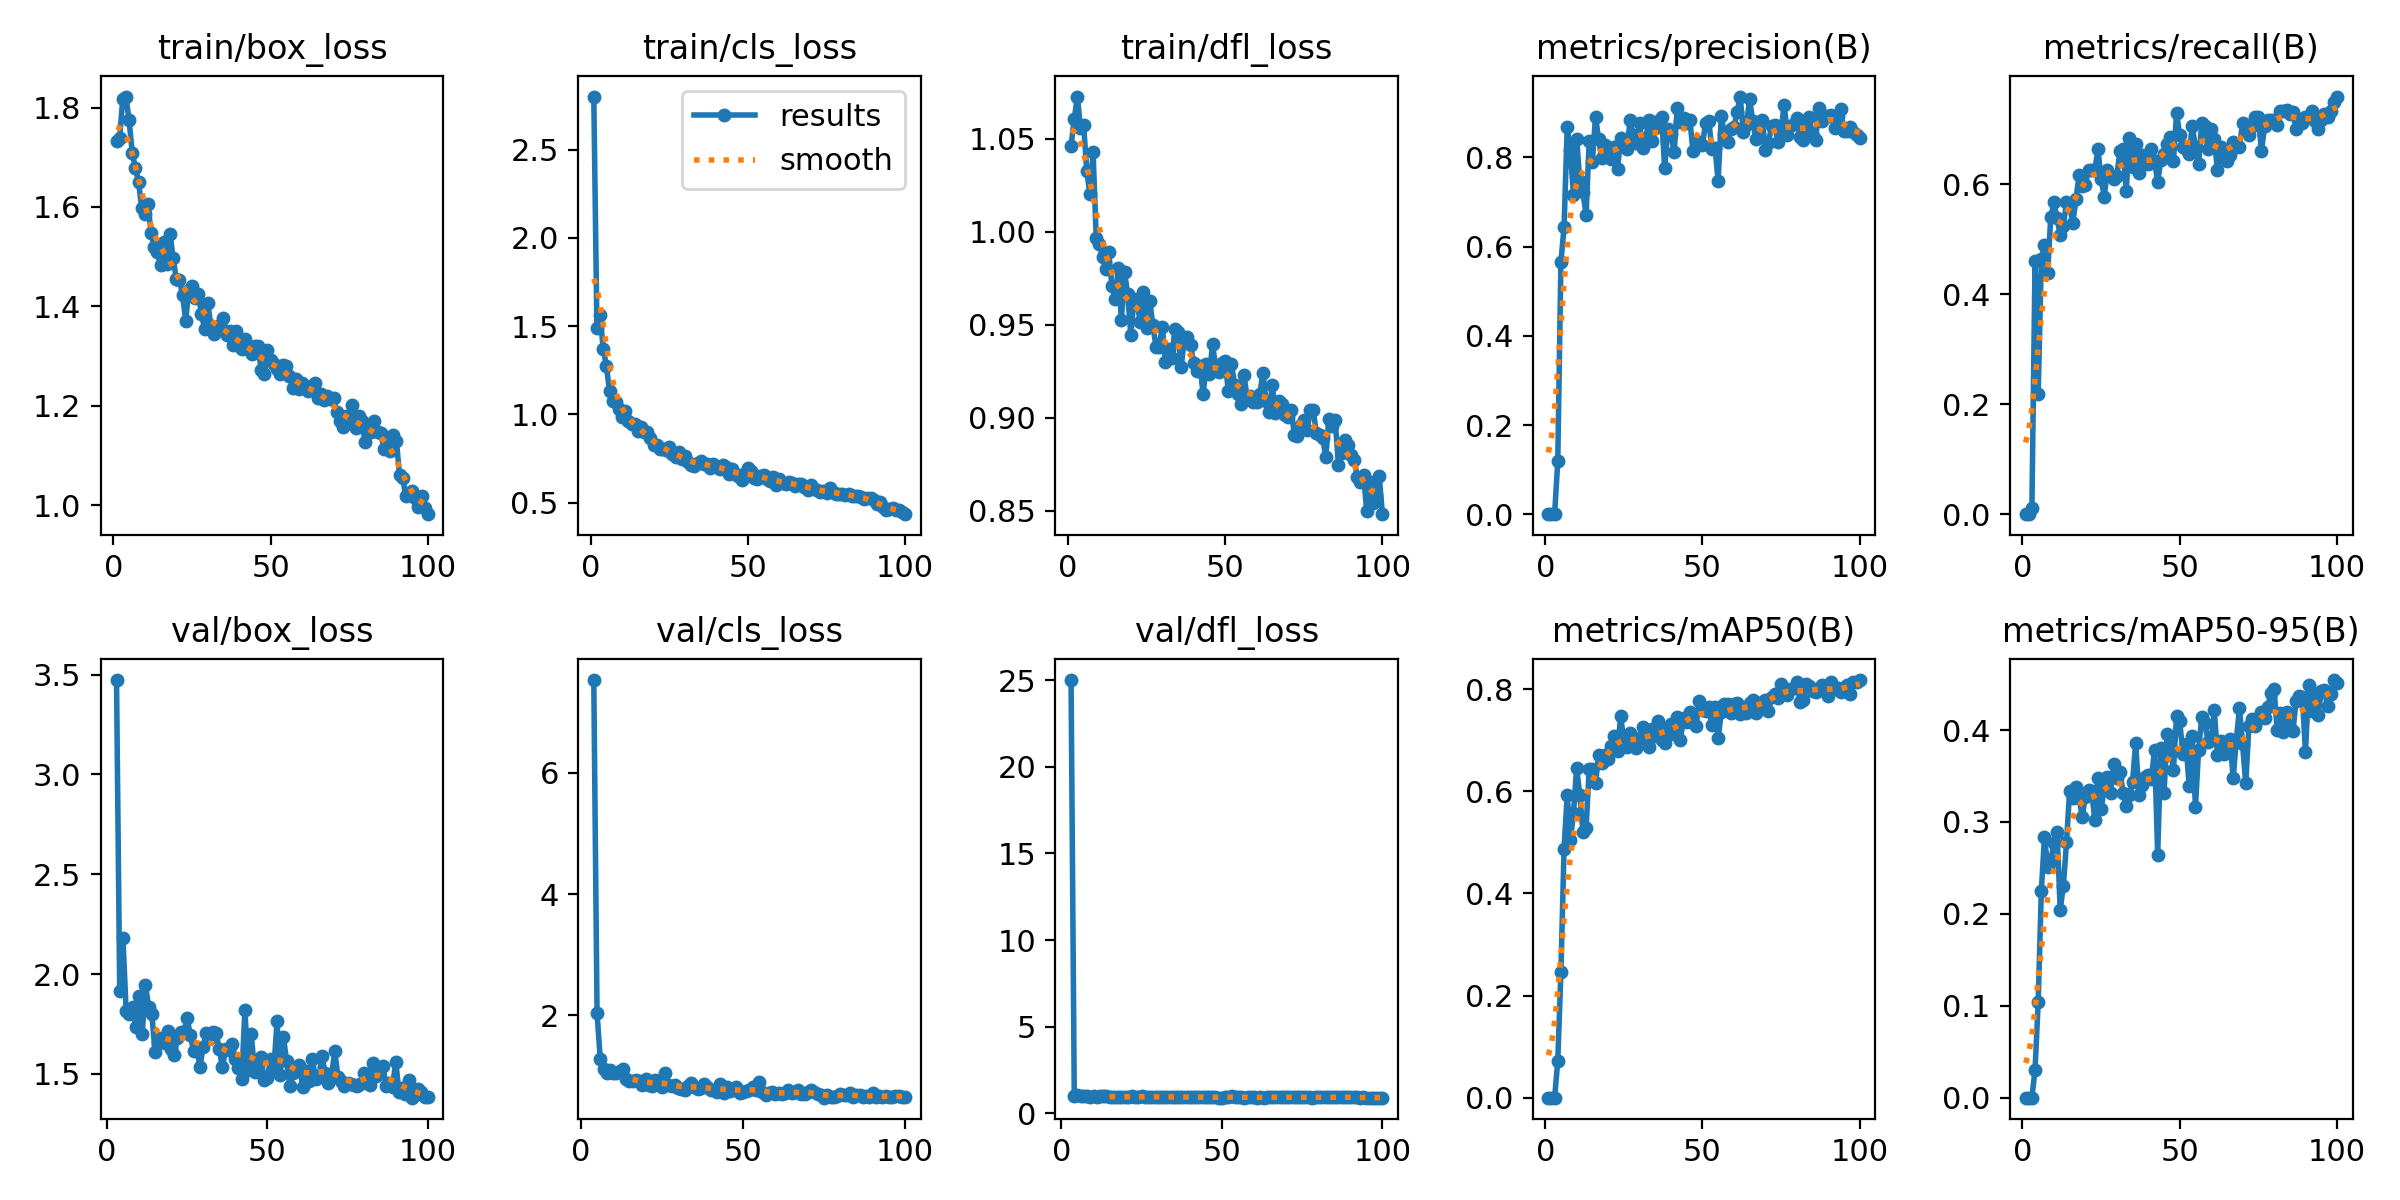

The table this chart was drawn from, first rows:
epoch, time, train/box_loss, train/cls_loss, train/dfl_loss, metrics/precision(B), metrics/recall(B), metrics/mAP50(B), metrics/mAP50-95(B), val/box_loss, val/cls_loss, val/dfl_loss, lr/pg0, lr/pg1, lr/pg2
1, 60.85, 1.733, 2.801, 1.046, 0, 0, 0, 0, nan, nan, nan, 0.0006528, 0.0006528, 0.0006528
2, 121.9, 1.739, 1.488, 1.06, 0, 0, 0, 0, nan, nan, nan, 0.001306, 0.001306, 0.001306
3, 190.5, 1.818, 1.561, 1.073, 0.00039, 0.0107, 0.00017, 8e-05, 3.473, inf, 25.02, 0.001947, 0.001947, 0.001947
4, 256.7, 1.822, 1.373, 1.056, 0.1187, 0.4599, 0.07243, 0.03003, 1.916, 7.526, 0.9898, 0.00194, 0.00194, 0.00194
5, 324.9, 1.774, 1.276, 1.057, 0.5656, 0.2193, 0.246, 0.1042, 2.18, 2.046, 1.063, 0.00192, 0.00192, 0.00192
6, 396.4, 1.709, 1.133, 1.032, 0.644, 0.4642, 0.4874, 0.2249, 1.817, 1.274, 0.9819, 0.001901, 0.001901, 0.001901
7, 465.1, 1.678, 1.079, 1.02, 0.8673, 0.4895, 0.5927, 0.2838, 1.799, 1.117, 0.9648, 0.001881, 0.001881, 0.001881
8, 531.1, 1.651, 1.073, 1.043, 0.8162, 0.4385, 0.5041, 0.2515, 1.834, 1.045, 1.004, 0.001861, 0.001861, 0.001861
9, 588.1, 1.598, 1.032, 0.9969, 0.7161, 0.5397, 0.5578, 0.2579, 1.737, 1.102, 0.9475, 0.001841, 0.001841, 0.001841
10, 647.6, 1.586, 0.9866, 0.9937, 0.8421, 0.5668, 0.6457, 0.277, 1.889, 1.047, 0.9707, 0.001821, 0.001821, 0.001821
11, 706.5, 1.606, 1.021, 0.9864, 0.7476, 0.5385, 0.5921, 0.2894, 1.699, 1.048, 0.9298, 0.001801, 0.001801, 0.001801
12, 769.6, 1.547, 0.9655, 0.9801, 0.7222, 0.508, 0.5212, 0.2046, 1.947, 1.087, 1.004, 0.001781, 0.001781, 0.001781
13, 826.8, 1.519, 0.9486, 0.9889, 0.6714, 0.5246, 0.5282, 0.2303, 1.837, 1.112, 0.9824, 0.001761, 0.001761, 0.001761
14, 884.1, 1.509, 0.9445, 0.9708, 0.8374, 0.5668, 0.644, 0.2778, 1.8, 0.9453, 0.9749, 0.001741, 0.001741, 0.001741
15, 943.6, 1.482, 0.9052, 0.9637, 0.7899, 0.5615, 0.6429, 0.3338, 1.609, 0.923, 0.9577, 0.001721, 0.001721, 0.001721
16, 1008, 1.529, 0.9261, 0.9804, 0.8915, 0.5294, 0.6165, 0.326, 1.656, 0.9115, 0.9601, 0.001702, 0.001702, 0.001702
17, 1065, 1.484, 0.899, 0.9526, 0.8405, 0.5722, 0.6708, 0.3385, 1.678, 0.9301, 0.9516, 0.001682, 0.001682, 0.001682
18, 1129, 1.546, 0.8996, 0.9784, 0.7989, 0.6162, 0.6561, 0.3266, 1.655, 0.9179, 0.9341, 0.001662, 0.001662, 0.001662
19, 1187, 1.498, 0.8653, 0.9664, 0.829, 0.5963, 0.6719, 0.3058, 1.715, 0.8593, 0.953, 0.001642, 0.001642, 0.001642
20, 1243, 1.455, 0.8261, 0.9446, 0.8012, 0.5989, 0.6627, 0.3276, 1.626, 0.9584, 0.9332, 0.001622, 0.001622, 0.001622
21, 1303, 1.453, 0.8257, 0.964, 0.7974, 0.6257, 0.6881, 0.3349, 1.596, 0.8478, 0.9349, 0.001602, 0.001602, 0.001602
22, 1364, 1.422, 0.8027, 0.9617, 0.8244, 0.6257, 0.7082, 0.334, 1.679, 0.835, 0.9655, 0.001582, 0.001582, 0.001582
23, 1420, 1.371, 0.8048, 0.9515, 0.7741, 0.6257, 0.678, 0.3018, 1.71, 0.9417, 0.9551, 0.001562, 0.001562, 0.001562
24, 1476, 1.432, 0.8011, 0.9676, 0.8437, 0.6631, 0.7479, 0.3474, 1.709, 0.8692, 0.9621, 0.001542, 0.001542, 0.001542
25, 1547, 1.44, 0.815, 0.9485, 0.8263, 0.6096, 0.697, 0.3146, 1.78, 0.8223, 0.9698, 0.001522, 0.001522, 0.001522
26, 1603, 1.416, 0.7745, 0.9628, 0.819, 0.5775, 0.6872, 0.3357, 1.694, 1.045, 0.9375, 0.001502, 0.001502, 0.001502
27, 1660, 1.425, 0.7581, 0.9501, 0.8837, 0.6257, 0.7132, 0.3486, 1.615, 0.8471, 0.9467, 0.001483, 0.001483, 0.001483
28, 1730, 1.385, 0.7863, 0.9383, 0.8515, 0.615, 0.6898, 0.3315, 1.631, 0.8415, 0.9407, 0.001463, 0.001463, 0.001463
29, 1786, 1.355, 0.7498, 0.9381, 0.8334, 0.6096, 0.6851, 0.3627, 1.534, 0.8501, 0.9232, 0.001443, 0.001443, 0.001443
30, 1854, 1.407, 0.7647, 0.9489, 0.878, 0.6156, 0.7038, 0.3474, 1.637, 0.8027, 0.9389, 0.001423, 0.001423, 0.001423
31, 1916, 1.361, 0.7286, 0.93, 0.8204, 0.6597, 0.7259, 0.3541, 1.704, 0.7891, 0.9515, 0.001403, 0.001403, 0.001403
32, 1972, 1.344, 0.7117, 0.937, 0.8429, 0.6631, 0.7045, 0.3318, 1.682, 0.7664, 0.9349, 0.001383, 0.001383, 0.001383
33, 2027, 1.352, 0.7105, 0.9319, 0.8841, 0.5882, 0.6859, 0.3178, 1.709, 0.8432, 0.9496, 0.001363, 0.001363, 0.001363
34, 2088, 1.363, 0.7222, 0.9477, 0.8379, 0.6845, 0.7211, 0.3296, 1.706, 0.8783, 0.9582, 0.001343, 0.001343, 0.001343
35, 2144, 1.376, 0.7366, 0.946, 0.8652, 0.631, 0.7088, 0.3436, 1.626, 0.8269, 0.9299, 0.001323, 0.001323, 0.001323
36, 2201, 1.342, 0.7199, 0.9271, 0.881, 0.6727, 0.7383, 0.3862, 1.533, 0.779, 0.9256, 0.001303, 0.001303, 0.001303
37, 2264, 1.351, 0.7165, 0.9423, 0.8907, 0.6203, 0.7009, 0.3295, 1.622, 0.8107, 0.9335, 0.001284, 0.001284, 0.001284
38, 2324, 1.321, 0.6975, 0.9433, 0.7754, 0.6524, 0.695, 0.3399, 1.621, 0.8721, 0.9302, 0.001264, 0.001264, 0.001264
39, 2380, 1.351, 0.7176, 0.9391, 0.8645, 0.6417, 0.7256, 0.3494, 1.647, 0.8197, 0.94, 0.001244, 0.001244, 0.001244
40, 2437, 1.319, 0.7024, 0.9296, 0.8538, 0.6364, 0.7319, 0.3516, 1.576, 0.7687, 0.9189, 0.001224, 0.001224, 0.001224
41, 2494, 1.315, 0.6929, 0.925, 0.8114, 0.6631, 0.7125, 0.3472, 1.529, 0.7616, 0.9218, 0.001204, 0.001204, 0.001204
42, 2554, 1.334, 0.712, 0.9281, 0.9113, 0.6417, 0.7454, 0.3788, 1.473, 0.742, 0.9105, 0.001184, 0.001184, 0.001184
43, 2613, 1.311, 0.7012, 0.9126, 0.8794, 0.6043, 0.7006, 0.2643, 1.82, 0.8653, 0.961, 0.001164, 0.001164, 0.001164
44, 2670, 1.303, 0.6612, 0.9288, 0.8891, 0.6433, 0.7438, 0.38, 1.519, 0.722, 0.9225, 0.001144, 0.001144, 0.001144
45, 2728, 1.319, 0.6912, 0.9234, 0.878, 0.6542, 0.7367, 0.331, 1.697, 0.813, 0.9604, 0.001124, 0.001124, 0.001124
46, 2784, 1.32, 0.6624, 0.9395, 0.8841, 0.6738, 0.756, 0.3958, 1.512, 0.7491, 0.9148, 0.001105, 0.001105, 0.001105
47, 2854, 1.271, 0.6531, 0.9267, 0.8154, 0.6851, 0.751, 0.3831, 1.546, 0.7826, 0.9251, 0.001085, 0.001085, 0.001085
48, 2914, 1.264, 0.629, 0.9244, 0.8369, 0.6417, 0.7283, 0.3562, 1.586, 0.8163, 0.9231, 0.001065, 0.001065, 0.001065
49, 2974, 1.311, 0.6709, 0.9296, 0.8347, 0.7291, 0.7762, 0.415, 1.468, 0.7276, 0.8976, 0.001045, 0.001045, 0.001045
50, 3042, 1.291, 0.694, 0.9304, 0.8279, 0.6898, 0.7585, 0.4098, 1.481, 0.7333, 0.9053, 0.001025, 0.001025, 0.001025
51, 3099, 1.284, 0.6781, 0.9145, 0.8782, 0.6684, 0.757, 0.3745, 1.574, 0.749, 0.9339, 0.001005, 0.001005, 0.001005
52, 3155, 1.273, 0.6396, 0.9292, 0.8824, 0.6631, 0.7655, 0.3852, 1.514, 0.7627, 0.9126, 0.0009851, 0.0009851, 0.0009851
53, 3212, 1.264, 0.6358, 0.9179, 0.8192, 0.6541, 0.7306, 0.3395, 1.763, 0.8249, 0.9818, 0.0009652, 0.0009652, 0.0009652
54, 3268, 1.282, 0.6515, 0.9126, 0.8207, 0.7059, 0.7656, 0.3932, 1.493, 0.7619, 0.9086, 0.0009453, 0.0009453, 0.0009453
55, 3325, 1.281, 0.6567, 0.9074, 0.748, 0.6668, 0.7035, 0.3163, 1.685, 0.8989, 0.9471, 0.0009254, 0.0009254, 0.0009254
56, 3382, 1.259, 0.636, 0.9231, 0.8923, 0.6364, 0.7559, 0.378, 1.565, 0.7296, 0.9282, 0.0009055, 0.0009055, 0.0009055
57, 3440, 1.236, 0.6218, 0.9105, 0.8518, 0.7112, 0.7703, 0.4137, 1.441, 0.6923, 0.8965, 0.0008856, 0.0008856, 0.0008856
58, 3497, 1.254, 0.6464, 0.9118, 0.8353, 0.705, 0.7702, 0.4079, 1.506, 0.7157, 0.9149, 0.0008657, 0.0008657, 0.0008657
59, 3553, 1.233, 0.5997, 0.9087, 0.8637, 0.6631, 0.754, 0.3871, 1.533, 0.7302, 0.9196, 0.0008458, 0.0008458, 0.0008458
60, 3610, 1.245, 0.6342, 0.9084, 0.8674, 0.6996, 0.7708, 0.3895, 1.545, 0.7072, 0.9125, 0.0008259, 0.0008259, 0.0008259
... 40 more rows
